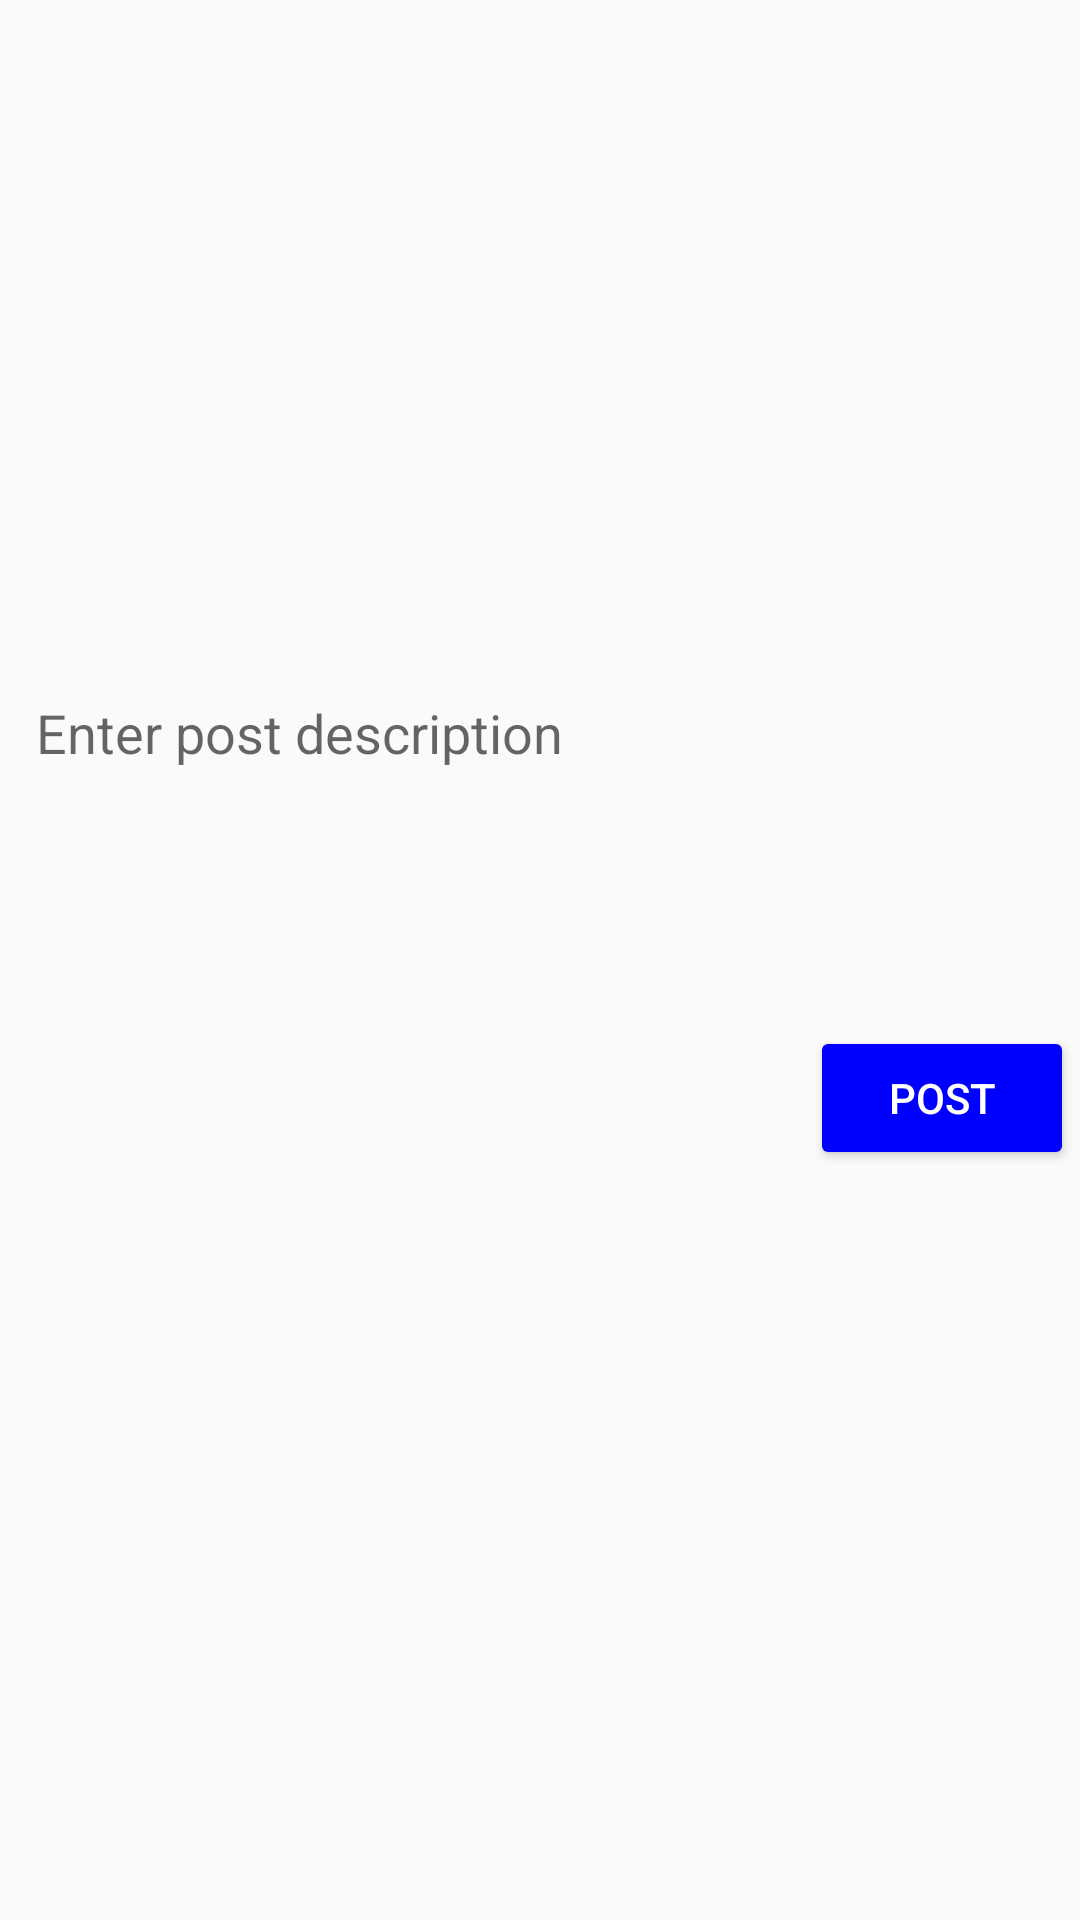

Produce the Android XML layout that renders to this screen, including the resource entries it uses.
<!-- AndroidManifest.xml: application theme AppTheme -->
<!-- res/layout/activity_add_post.xml -->
<?xml version="1.0" encoding="utf-8"?>
<ScrollView xmlns:android="http://schemas.android.com/apk/res/android"
    xmlns:app="http://schemas.android.com/apk/res-auto"
    xmlns:tools="http://schemas.android.com/tools"
    android:layout_width="match_parent"
    android:layout_height="match_parent"
    tools:context="com.example.chat.AddPostActivity">

    <LinearLayout
        android:layout_width="match_parent"
        android:layout_height="wrap_content"
        android:layout_margin="2dp"
        android:orientation="vertical">











        
        <ImageView
            android:id="@+id/pImageIv"
            android:layout_marginTop="20dp"
            android:backgroundTint="@color/colorPrimary"
            android:background="@drawable/ic_add_image"
            android:layout_width="match_parent"
            android:layout_height="200dp"
            android:minHeight="100dp"/>

        
        <EditText
            android:id="@+id/pDescriptionEt"
            android:background="@drawable/editextstyle"
            android:padding="10dp"
            android:hint="Enter post description"
            android:inputType="textCapSentences|textMultiLine"
            android:minHeight="120dp"
            android:gravity="start"
            android:layout_width="match_parent"
            android:layout_height="wrap_content"/>

        
        <Button
            android:id="@+id/pUploadBtn"
            style="@style/Widget.AppCompat.Button.Colored"
            android:text="Post"
            android:layout_gravity="end"
            android:layout_width="wrap_content"
            android:layout_height="wrap_content"/>



    </LinearLayout>

</ScrollView>
<!-- resources referenced by this layout -->
<resources>
  <color name="colorPrimary">#1F45FC</color>
  <style name="AppTheme" parent="Theme.AppCompat.Light.DarkActionBar">
          
          <item name="colorPrimary">@color/colorPrimary</item>
          <item name="colorPrimaryDark">@color/colorPrimaryDark</item>
          <item name="colorAccent">@color/colorAccent</item>
      </style>
  <color name="colorPrimaryDark">#0000FF</color>
  <color name="colorAccent">#0000FF</color>
</resources>
